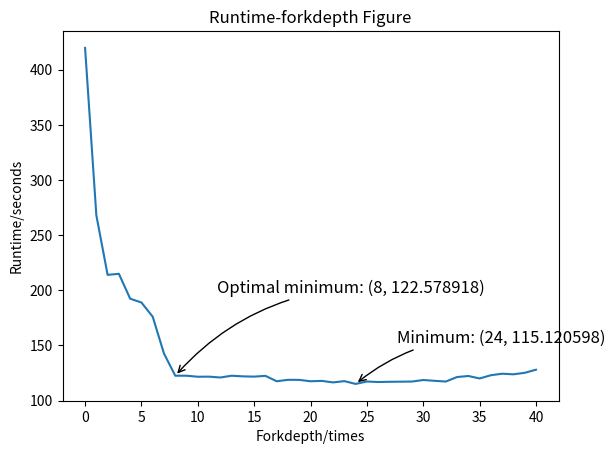

Recreate this plot in Python.
import matplotlib.pyplot as plot
import numpy

y1 = numpy.array([436.039403, 268.039438, 212.613442, 215.818073, 190.936342, 189.820632, 187.487618, 142.796324, 120.574449, 122.191642, 119.624935, 120.302360, 121.328055, 126.571314, 124.666824, 124.417287, 122.312101, 120.066095, 119.798664, 120.416143, 120.238223, 117.415731, 114.424031, 120.402242, 116.671640, 117.272780, 116.614486, 115.690627, 115.332730, 114.043500, 116.005548, 117.329768, 117.437588, 122.605289, 124.203260, 121.115042, 123.172079, 125.520817, 122.161038, 122.769271, 123.560539], dtype=numpy.float32)

y2 = numpy.array([409.651735, 264.816964, 212.346911, 213.340183, 192.240195, 188.559046, 170.031252, 143.908353, 126.379169, 120.735929, 120.805282, 121.178299, 119.119124, 119.042600, 118.872246, 119.277002, 122.671404, 115.184060, 117.961751, 117.397732, 116.317024, 117.172315, 115.391058, 116.100978, 112.042000, 115.781792, 113.933756, 116.872702, 115.248971, 115.283036, 117.060847, 115.217077, 116.098660, 119.465782, 117.105987, 116.725181, 120.787397, 120.898709, 121.489028, 123.016151, 125.868742], dtype=numpy.float32)

y3 = numpy.array([413.362853, 271.031072, 216.969055, 215.606714, 194.016975, 188.345209, 170.604038, 141.197551, 120.783138, 124.726587, 124.445857, 123.645511, 122.383784, 122.031053, 122.368930, 121.503775, 122.303099, 117.343179, 118.760595, 118.545601, 116.012455, 119.009099, 119.661673, 116.453419, 116.648139, 118.886307, 119.953920, 118.617951, 120.903854, 122.467632, 122.916472, 121.294561, 118.287183, 122.008561, 125.625853, 122.364610, 125.033255, 126.705900, 127.849261, 129.760551, 134.553976], dtype=numpy.float32)

y = (y1 + y2 + y3) / 3

xr = list(range(0, 41))
xt = [2 ** i for i in range(0, 41)]


plot.title("Runtime-forkdepth Figure")
plot.xlabel("Forkdepth/times")
plot.ylabel("Runtime/seconds")
plot.plot(xr, y)

minXcoord = numpy.argmin(y)
minYcoord = y[minXcoord]

plot.annotate(
    r"Minimum: (%d, %f)" % (minXcoord, minYcoord),
    xy = (minXcoord, minYcoord),
    xytext = (+30, +30),
    textcoords = "offset points",
    fontsize = 12,
    arrowprops = dict(arrowstyle = "->", connectionstyle = "arc3, rad = .2")
)

optMinX = 8
optMinY = y[optMinX]
plot.annotate(
    r"Optimal minimum: (%d, %f)" % (optMinX, optMinY),
    xy = (optMinX, optMinY),
    xytext = (+30, +60),
    textcoords = "offset points",
    fontsize = 12,
    arrowprops = dict(arrowstyle = "->", connectionstyle = "arc3, rad = .2")
)

plot.show()
